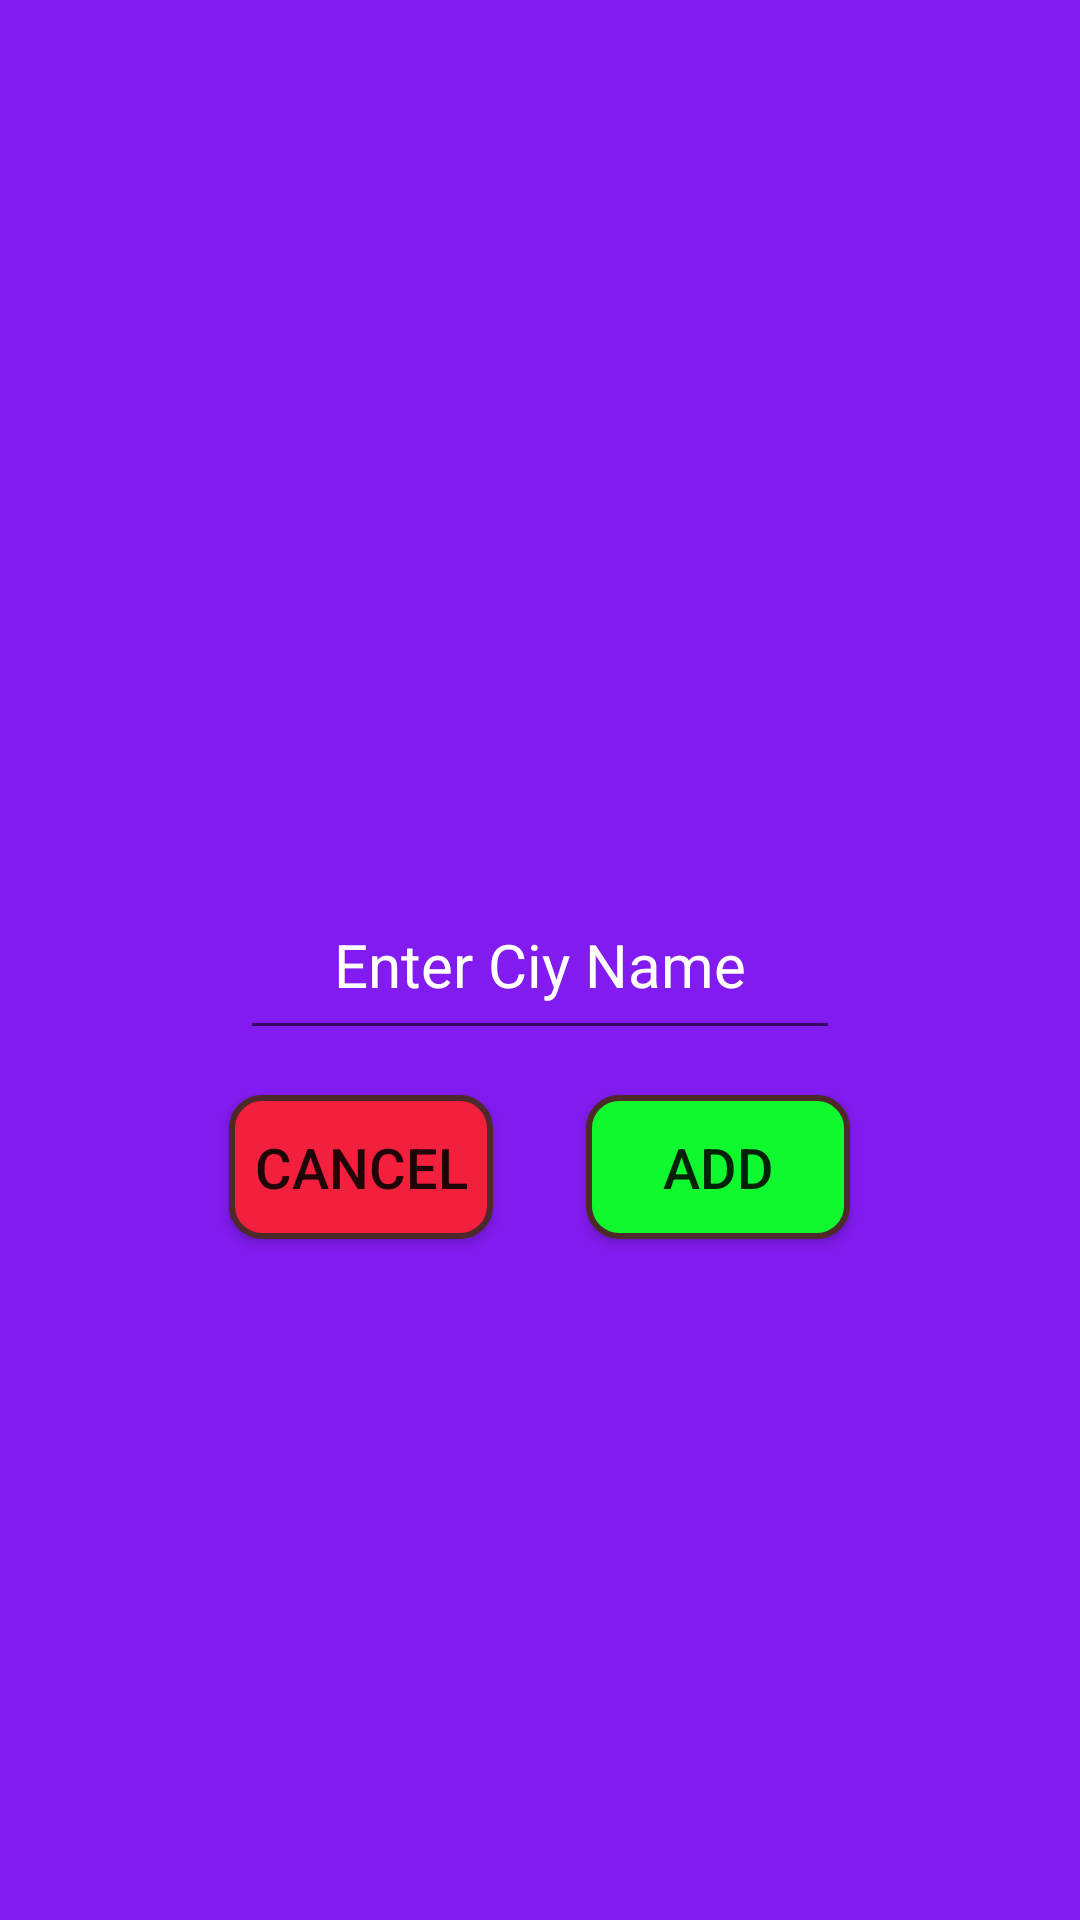

The Android layout XML behind this screen, and the referenced resources:
<!-- AndroidManifest.xml: application theme AppTheme -->
<!-- res/layout/fragment_search_city.xml -->
<?xml version="1.0" encoding="utf-8"?>
<FrameLayout xmlns:android="http://schemas.android.com/apk/res/android"
    xmlns:tools="http://schemas.android.com/tools"
    android:layout_width="match_parent"
    android:layout_height="match_parent"
    xmlns:app="http://schemas.android.com/apk/res-auto">

<RelativeLayout
    android:layout_width="match_parent"
    android:layout_height="match_parent"
    android:background="@color/backColor">
<EditText
    android:layout_width="200dp"
    android:layout_height="60dp"
    android:id="@+id/edt_search_city"
    android:hint="Enter Ciy Name"
    android:textColor="@color/whiteColor"
    android:textColorHint="@color/whiteColor"
    android:maxLines="1"
    android:maxLength="15"
    android:inputType="text"
    android:textSize="20sp"
    android:layout_centerInParent="true"
    android:textAlignment="center"/>
   <View
       android:layout_width="1dp"
       android:layout_height="1dp"
       android:id="@+id/vi"
       android:layout_below="@id/edt_search_city"
       android:layout_centerHorizontal="true"
       />

   <Button
       android:id="@+id/btnCancelCity"
       style="@style/CustomButton"
       android:layout_width="wrap_content"
       android:layout_height="wrap_content"
       android:layout_below="@id/edt_search_city"
       android:layout_toLeftOf="@id/vi"
       android:layout_margin="15dp"
       android:background="@drawable/button_shape_red"
       android:text="cancel" />
<Button
    android:layout_width="wrap_content"
    android:layout_height="wrap_content"
    android:text="add"
    android:id="@+id/btnAddCity"
    style="@style/CustomButton"
    android:background="@drawable/button_shape_green"
    android:layout_below="@id/edt_search_city"
    android:layout_margin="15dp"
    android:layout_toRightOf="@id/vi"

 />

</RelativeLayout>

</FrameLayout>
<!-- resources referenced by this layout -->
<resources>
  <color name="backColor">#821bef</color>
  <color name="whiteColor">#FFFFFF</color>
  <!-- drawable button_shape_green (drawable) -->
  <?xml version="1.0" encoding="utf-8"?>
  <shape xmlns:android="http://schemas.android.com/apk/res/android">
      <stroke
          android:width="2dp"
          android:color="#4d2929" />
      <corners
          android:radius="10dp"
          />
  
      <solid
          android:color="#10f92f"
          />
      <padding
          android:left="5dp"
          android:top="5dp"
          android:right="5dp"
          android:bottom="5dp"
          />
  </shape>
  <!-- drawable button_shape_red (drawable) -->
  <?xml version="1.0" encoding="utf-8"?>
  <shape xmlns:android="http://schemas.android.com/apk/res/android">
      <stroke
          android:width="2dp"
          android:color="#4d2929" />
      <corners
          android:radius="10dp"
          />
  
      <solid
          android:color="#f2203c"
          />
      <padding
          android:left="5dp"
          android:top="5dp"
          android:right="5dp"
          android:bottom="5dp"
          />
  
  </shape>
  <style name="CustomButton">
          <item name="android:layout_width">60dp</item>
          <item name="android:layout_height">40dp</item>
          <item name="android:typeface">normal</item>
          <item name="android:textSize">9pt</item>
          <item name="android:paddingRight">7dp</item>
          <item name="android:paddingLeft">7dp</item>
      </style>
  <style name="AppTheme" parent="Theme.AppCompat.Light.NoActionBar">
          
          <item name="colorPrimary">@color/colorPrimary</item>
          <item name="colorPrimaryDark">@color/colorPrimaryDark</item>
          <item name="colorAccent">@color/colorAccent</item>
      </style>
  <color name="colorPrimary">#008577</color>
  <color name="colorPrimaryDark">#7B1FA2</color>
  <color name="colorAccent">#7C4DFF</color>
</resources>
